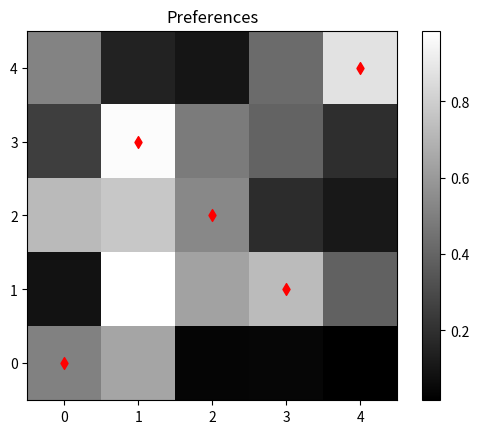

Write the Python code that produced this figure. (Note: this script raises an exception after producing the figure.)
import numpy as np
import matplotlib.pyplot as plt
import time

INF = 10**60  # infinity
DAMP = 0.0  # between 0 and 1. 0 for fastest change.
N_NODE = 5  # number of nodes per group
N_ITER = N_NODE*10
bLogSumExp = False
np.set_printoptions(precision=5)


def main():
    # rng = np.random.default_rng(0)
    w = np.random.uniform(0, 1, (N_NODE, N_NODE))
    print(f"weights:\n{w}")
    alpha = np.zeros((N_NODE, N_NODE))
    rho = np.zeros((N_NODE, N_NODE))
    tic = time.time()
    for i in range(N_ITER):
        alpha = update_alpha(alpha, rho, w, bLogSumExp)
        rho = update_rho(alpha, rho, w, bLogSumExp)

    D = conclude_update(alpha, rho)
    is_valid = check_validity(D)
    toc = time.time()
    print(f"matching time: {(toc - tic)/1000}ms")
    if is_valid:
        print("Sucessful bipartite matching")
        show_match(w, D)
    else:
        print("Pairing unsucessful.")


def log_sum_exp(input_array):
    return np.log(np.sum(np.exp(input_array)))


def update_alpha(alpha, rho, w, bLogSumExp):
    old = alpha
    new = np.zeros(((N_NODE, N_NODE)))
    for i in range(N_NODE):
        for j in range(N_NODE):
            tmp = rho + w/2
            if bLogSumExp:
                tmp_ith_row_except_ij = np.delete(tmp[i, :], j)
                new[i, j] = w[i, j]/2 - log_sum_exp(tmp_ith_row_except_ij)
            else:
                tmp[i, j] = -INF
                new[i, j] = w[i, j]/2 -max(tmp[i, :])
    return new*(1-DAMP) + old*(DAMP)


def update_rho(alpha, rho, w, bLogSumExp):
    old = rho
    new = np.zeros(((N_NODE, N_NODE)))
    for i in range(N_NODE):
        for j in range(N_NODE):
            tmp = alpha + w/2
            if bLogSumExp:
                tmp_jth_col_except_ij = np.delete(tmp[:, j], i)
                new[i, j] = w[i, j]/2 - log_sum_exp(tmp_jth_col_except_ij)
            else:
                tmp[i, j] = -INF
                new[i, j] = w[i, j]/2 -max(tmp[:, j])
    return new*(1-DAMP) + old*(DAMP)


def conclude_update(alpha, rho):
    D_row = alpha + rho
    D_col = alpha + rho
    for row in range(N_NODE):
        idx_row_max = np.argmax(D_row[row, :])
        D_row[row, :] = 0
        D_row[row, idx_row_max] = 1
    for col in range(N_NODE):
        idx_col_max = np.argmax(D_col[:, col])
        D_col[:, col] = 0
        D_col[idx_col_max, col] = 1
    D = np.multiply(D_row, D_col)
    return D

def conclude_update_nn(alpha, rho):
    D_row = np.copy(alpha + rho)
    D_col = np.copy(alpha + rho)
    temp = np.copy(alpha + rho)
    for row in range(N_NODE):
        idx_row_max = np.argmax(D_row[row, :])
        D_row[row,:] = 0
        D_row[row, idx_row_max] = 1
    for col in range(N_NODE):
        idx_col_max = np.argmax(D_col[:, col])
        D_col[:, col] = 0
        D_col[idx_col_max, col] = 1
    D = np.multiply(D_row, D_col)
    a = np.arange(N_NODE)
    while np.sum(D) != N_NODE:
        try:
            D_nonzero_idx = np.nonzero(D)
            b1 = np.setdiff1d(a, D_nonzero_idx[0])
            b2 = np.setdiff1d(a, D_nonzero_idx[1])
            D_remain = temp[b1, b2]
            indices = np.where(temp == np.max(D_remain))
            D[indices] = 1
        except:
            D = D
    return D


def check_validity(D):
    rowsum = np.sum(D, axis=1)
    colsum = np.sum(D, axis=0)
    if np.all(rowsum==1) and np.all(colsum==1):
        return 1
    else:
        return 0


def show_match(w, D):
    fig = plt.figure()
    ax = fig.add_subplot()
    ax.set_title('Preferences')
    plt.imshow(w, origin='lower', cmap='gray')
    plt.colorbar(orientation='vertical')
    x = np.linspace(0, N_NODE-1, N_NODE)
    y = np.argmax(D, axis=1)
    plt.scatter(y, x,
                marker='d',
                color='red')
    plt.show()


if __name__=="__main__":
    main()
    dataset_alpha_rho_star = np.concatenate((alpha_star,
                                             rho_star),
                                            axis=1)
